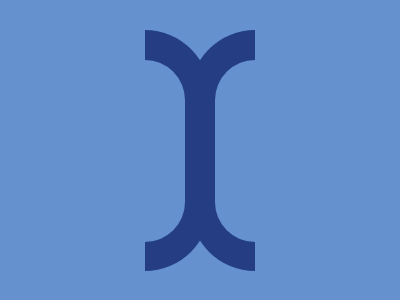

Write a web page that renders exactly this picture using CSS.

<!DOCTYPE html>
<html lang="en">
<head>
    <meta charset="UTF-8">
    <meta name="viewport" content="width=device-width, initial-scale=1.0">
    <title>CSS Battle</title>
</head>
<body>
    <div id="a">
        <div class="a x">
          <div class="i r"></div>
        </div>
        <div class="a y">
          <div class="i s"></div>
        </div>
      </div>
      <style>
        body {
          margin: 0;
        }
        #a {
          width: 400px;
          height: 300px;
          background: #6592CF;
          display: flex;
          justify-content: center;
          align-items: center;
          
        }
        .a {
          
          height: 241px;
          width: 65px;
          background: #243D83;
          position: relative;
        }
        .x {
          border-radius: 0 100px 100px 0;
          left: 10px;
        }
        .y {
          border-radius: 100px 0 0 100px;
          left: -10px;
        }
        .i {
          height: 182px; 
          width: 40px;
          background: #6592CF;
          position: relative;
          top: 30px;
          
        }
        .r {
          margin-right: auto;
          border-radius: 0 100px 100px 0;
          
        }
        .s {
          margin-left: auto;
          border-radius: 100px 0 0 100px;
        }
      </style>
</body>
</html>